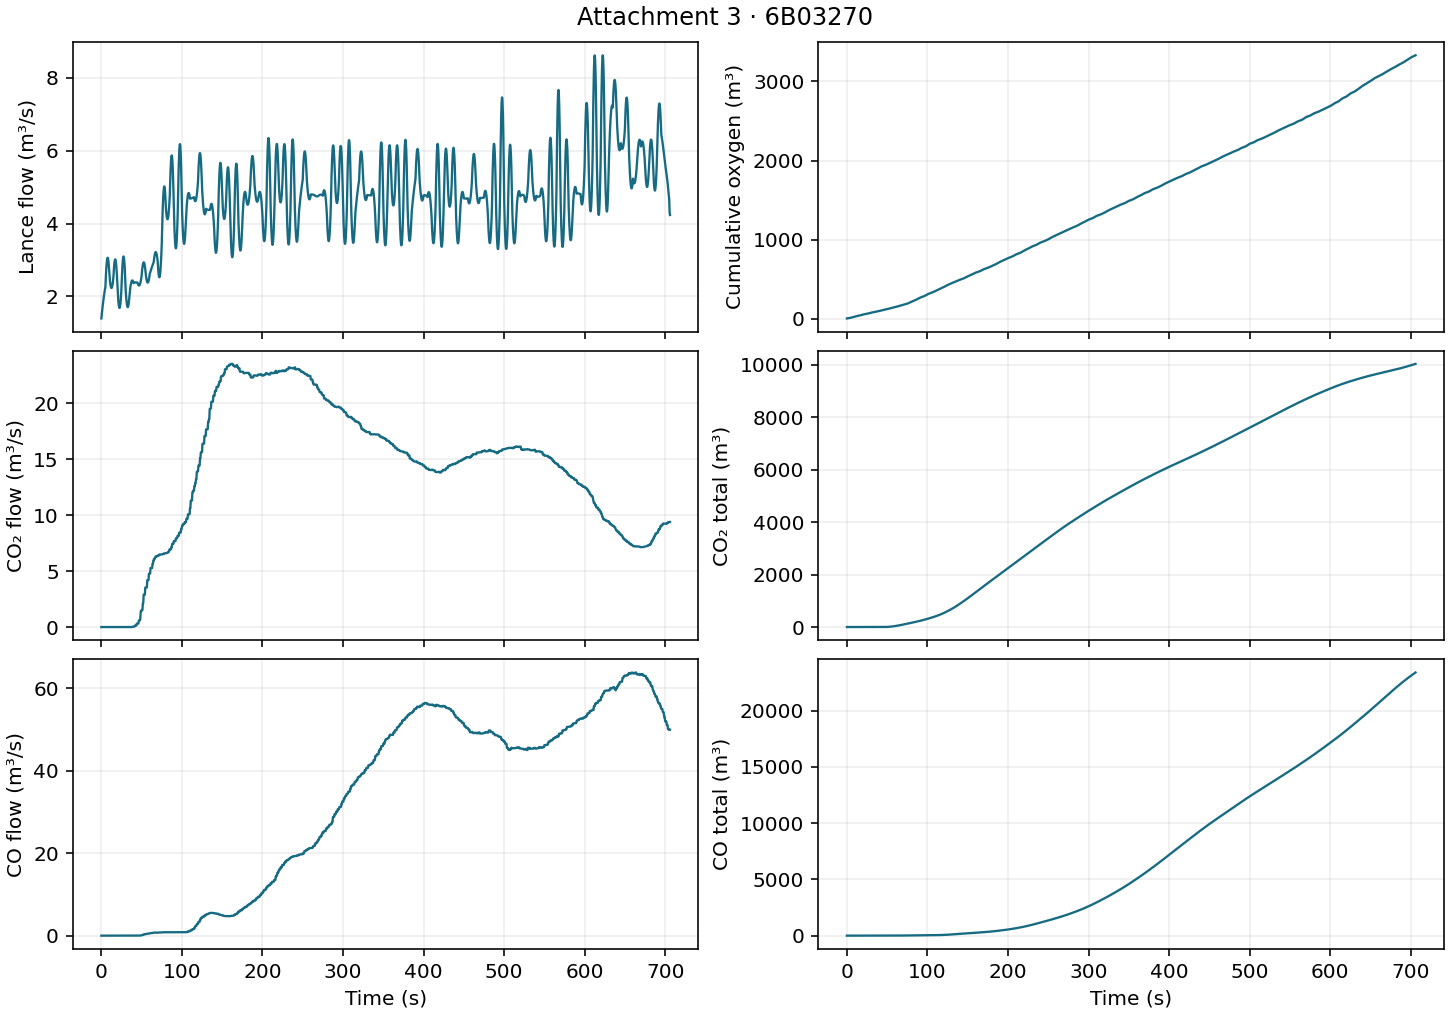

Data behind this chart, as committed beside it:
time_s, lance_flow_m3s, cumulative_oxygen_m3, co2_m3s, total_co2_m3, co_m3s, total_co_m3
0.000000, 1.397, 2.23, 0.000000, 0.000000, 0.000000, 0.000000
0.25, 1.454, 2.586, 0.000000, 0.000000, 0.000000, 0.000000
0.5, 1.51, 2.957, 0.000000, 0.000000, 0.000000, 0.000000
0.75, 1.564, 3.341, 0.000000, 0.000000, 0.000000, 0.000000
1, 1.617, 3.739, 0.000000, 0.000000, 0.000000, 0.000000
1.25, 1.668, 4.15, 0.000000, 0.000000, 0.000000, 0.000000
1.5, 1.718, 4.573, 0.000000, 0.000000, 0.000000, 0.000000
1.75, 1.766, 5.008, 0.000000, 0.000000, 0.000000, 0.000000
2, 1.813, 5.456, 0.000000, 0.000000, 0.000000, 0.000000
2.25, 1.859, 5.915, 0.000000, 0.000000, 0.000000, 0.000000
2.5, 1.903, 6.385, 0.000000, 0.000000, 0.000000, 0.000000
2.75, 1.945, 6.866, 0.000000, 0.000000, 0.000000, 0.000000
3, 1.986, 7.357, 0.000000, 0.000000, 0.000000, 0.000000
3.25, 2.025, 7.859, 0.000000, 0.000000, 0.000000, 0.000000
3.5, 2.064, 8.37, 0.000000, 0.000000, 0.000000, 0.000000
3.75, 2.1, 8.891, 0.000000, 0.000000, 0.000000, 0.000000
4, 2.135, 9.42, 0.000000, 0.000000, 0.000000, 0.000000
4.25, 2.169, 9.958, 0.000000, 0.000000, 0.000000, 0.000000
4.5, 2.201, 10.5, 0.000000, 0.000000, 0.000000, 0.000000
4.75, 2.232, 11.06, 0.000000, 0.000000, 0.000000, 0.000000
5, 2.261, 11.62, 0.000000, 0.000000, 0.000000, 0.000000
5.25, 2.398, 12.2, 0.000000, 0.000000, 0.000000, 0.000000
5.5, 2.522, 12.82, 0.000000, 0.000000, 0.000000, 0.000000
5.75, 2.633, 13.46, 0.000000, 0.000000, 0.000000, 0.000000
6, 2.731, 14.13, 0.000000, 0.000000, 0.000000, 0.000000
6.25, 2.817, 14.83, 0.000000, 0.000000, 0.000000, 0.000000
6.5, 2.89, 15.54, 0.000000, 0.000000, 0.000000, 0.000000
6.75, 2.95, 16.27, 0.000000, 0.000000, 0.000000, 0.000000
7, 2.997, 17.01, 0.000000, 0.000000, 0.000000, 0.000000
7.25, 3.032, 17.77, 0.000000, 0.000000, 0.000000, 0.000000
7.5, 3.053, 18.53, 0.000000, 0.000000, 0.000000, 0.000000
7.75, 3.062, 19.29, 0.000000, 0.000000, 0.000000, 0.000000
8, 3.058, 20.06, 0.000000, 0.000000, 0.000000, 0.000000
8.25, 3.041, 20.82, 0.000000, 0.000000, 0.000000, 0.000000
8.5, 3.012, 21.58, 0.000000, 0.000000, 0.000000, 0.000000
8.75, 2.97, 22.33, 0.000000, 0.000000, 0.000000, 0.000000
9, 2.914, 23.06, 0.000000, 0.000000, 0.000000, 0.000000
9.25, 2.846, 23.78, 0.000000, 0.000000, 0.000000, 0.000000
9.5, 2.766, 24.48, 0.000000, 0.000000, 0.000000, 0.000000
9.75, 2.672, 25.16, 0.000000, 0.000000, 0.000000, 0.000000
10, 2.566, 25.82, 0.000000, 0.000000, 0.000000, 0.000000
10.25, 2.503, 26.45, 0.000000, 0.000000, 0.000000, 0.000000
10.5, 2.446, 27.07, 0.000000, 0.000000, 0.000000, 0.000000
10.75, 2.397, 27.68, 0.000000, 0.000000, 0.000000, 0.000000
11, 2.353, 28.27, 0.000000, 0.000000, 0.000000, 0.000000
11.25, 2.316, 28.85, 0.000000, 0.000000, 0.000000, 0.000000
11.5, 2.286, 29.43, 0.000000, 0.000000, 0.000000, 0.000000
11.75, 2.262, 30, 0.000000, 0.000000, 0.000000, 0.000000
12, 2.245, 30.56, 0.000000, 0.000000, 0.000000, 0.000000
12.25, 2.235, 31.12, 0.000000, 0.000000, 0.000000, 0.000000
12.5, 2.231, 31.68, 0.000000, 0.000000, 0.000000, 0.000000
12.75, 2.233, 32.24, 0.000000, 0.000000, 0.000000, 0.000000
13, 2.242, 32.8, 0.000000, 0.000000, 0.000000, 0.000000
13.25, 2.258, 33.36, 0.000000, 0.000000, 0.000000, 0.000000
13.5, 2.28, 33.93, 0.000000, 0.000000, 0.000000, 0.000000
13.75, 2.309, 34.5, 0.000000, 0.000000, 0.000000, 0.000000
14, 2.344, 35.08, 0.000000, 0.000000, 0.000000, 0.000000
14.25, 2.386, 35.67, 0.000000, 0.000000, 0.000000, 0.000000
14.5, 2.435, 36.27, 0.000000, 0.000000, 0.000000, 0.000000
14.75, 2.49, 36.89, 0.000000, 0.000000, 0.000000, 0.000000
... 2,765 more rows
